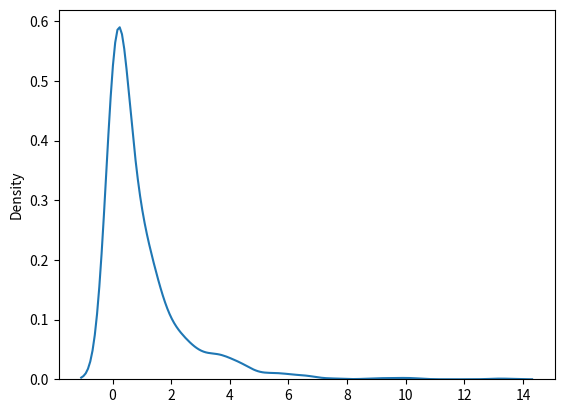

Write Python code to recreate this figure. (Note: this script raises an exception after producing the figure.)
'''
Chi Square Distribution:

Chi Square distribution is used as a basis to verify the hypothesis.

It has two parameters:

df - (degree of freedom).

size - The shape of the returned array.

Example:

Draw out a sample for chi squared distribution with degree of freedom 2 with size 2x3:
'''
from numpy import random

x = random.chisquare(df=2, size=(2, 3))

print(x)
'''
Visualization of Chi Square Distribution
Example:

'''
from numpy import random
import matplotlib.pyplot as plt
import seaborn as sns

sns.distplot(random.chisquare(df=1, size=1000), hist=False)

plt.show()
Result
